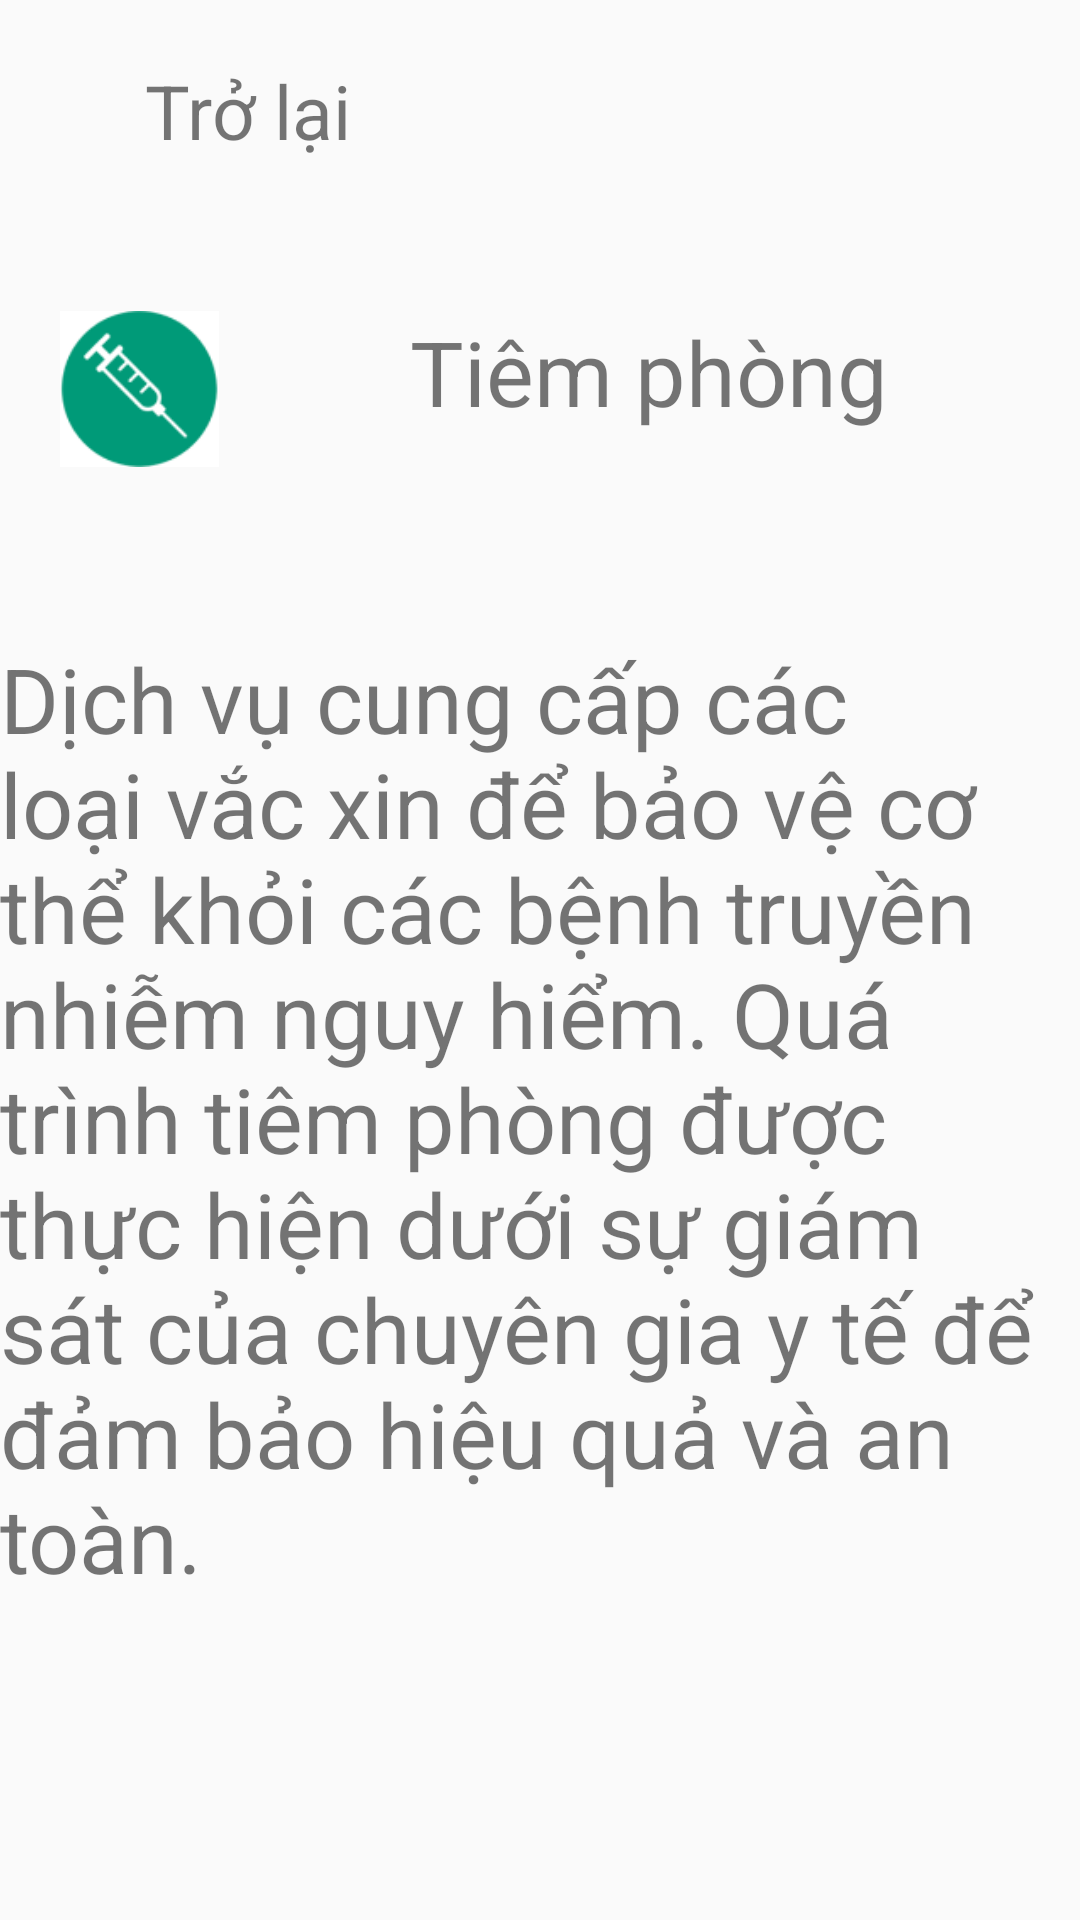

Reconstruct the res/layout file that produces this screen, plus the resources it refers to.
<!-- AndroidManifest.xml: application theme Theme.AppCompat.Light.NoActionBar -->
<!-- res/layout/activity_tiem_phong.xml -->
<?xml version="1.0" encoding="utf-8"?>
<LinearLayout xmlns:android="http://schemas.android.com/apk/res/android"
    xmlns:app="http://schemas.android.com/apk/res-auto"
    xmlns:tools="http://schemas.android.com/tools"
    android:layout_width="match_parent"
    android:layout_height="match_parent"
    android:orientation="vertical"
    tools:context=".TiemPhongActivity">


    <LinearLayout
        android:layout_width="match_parent"
        android:layout_height="wrap_content"
        android:orientation="horizontal">

        <Button
            android:id="@+id/imgBack"
            android:layout_width="26.3dp"
            android:layout_height="25.82dp"
            android:layout_alignParentLeft="true"
            android:layout_alignParentTop="true"
            android:layout_marginLeft="22dp"
            android:layout_marginTop="20dp"
            android:background="@drawable/img_10" />

        <TextView
            android:id="@+id/textView16"
            android:layout_width="wrap_content"
            android:layout_height="wrap_content"
            android:layout_marginTop="20dp"
            android:layout_weight="1"
            android:textSize="25dp"
            android:text="Trở lại" />
    </LinearLayout>

    <LinearLayout
        android:layout_width="match_parent"
        android:layout_height="139dp"
        android:orientation="horizontal">

        <View
            android:id="@+id/imgkham"
            android:layout_width="53dp"
            android:layout_height="52dp"
            android:layout_alignParentLeft="true"
            android:layout_alignParentTop="true"
            android:layout_marginLeft="20dp"
            android:layout_marginTop="50dp"
            android:background="@drawable/img_28"/>

        <TextView
            android:id="@+id/textView14"
            android:layout_width="match_parent"
            android:layout_height="wrap_content"
            android:layout_marginTop="50dp"
            android:gravity="center"
            android:text="Tiêm phòng"
            android:textSize="30dp" />
    </LinearLayout>

    <TextView
        android:id="@+id/textView15"
        android:layout_width="match_parent"
        android:layout_height="wrap_content"
        android:layout_marginTop="20dp"
        android:textSize="30dp"
        android:gravity="left"
        android:text="Dịch vụ cung cấp các loại vắc xin để bảo vệ cơ thể khỏi các bệnh truyền nhiễm nguy hiểm. Quá trình tiêm phòng được thực hiện dưới sự giám sát của chuyên gia y tế để đảm bảo hiệu quả và an toàn."/>
</LinearLayout>
<!-- resources referenced by this layout -->
<resources>
  <!-- drawable img_28: png bitmap (drawable, 3907 bytes) -->
</resources>
